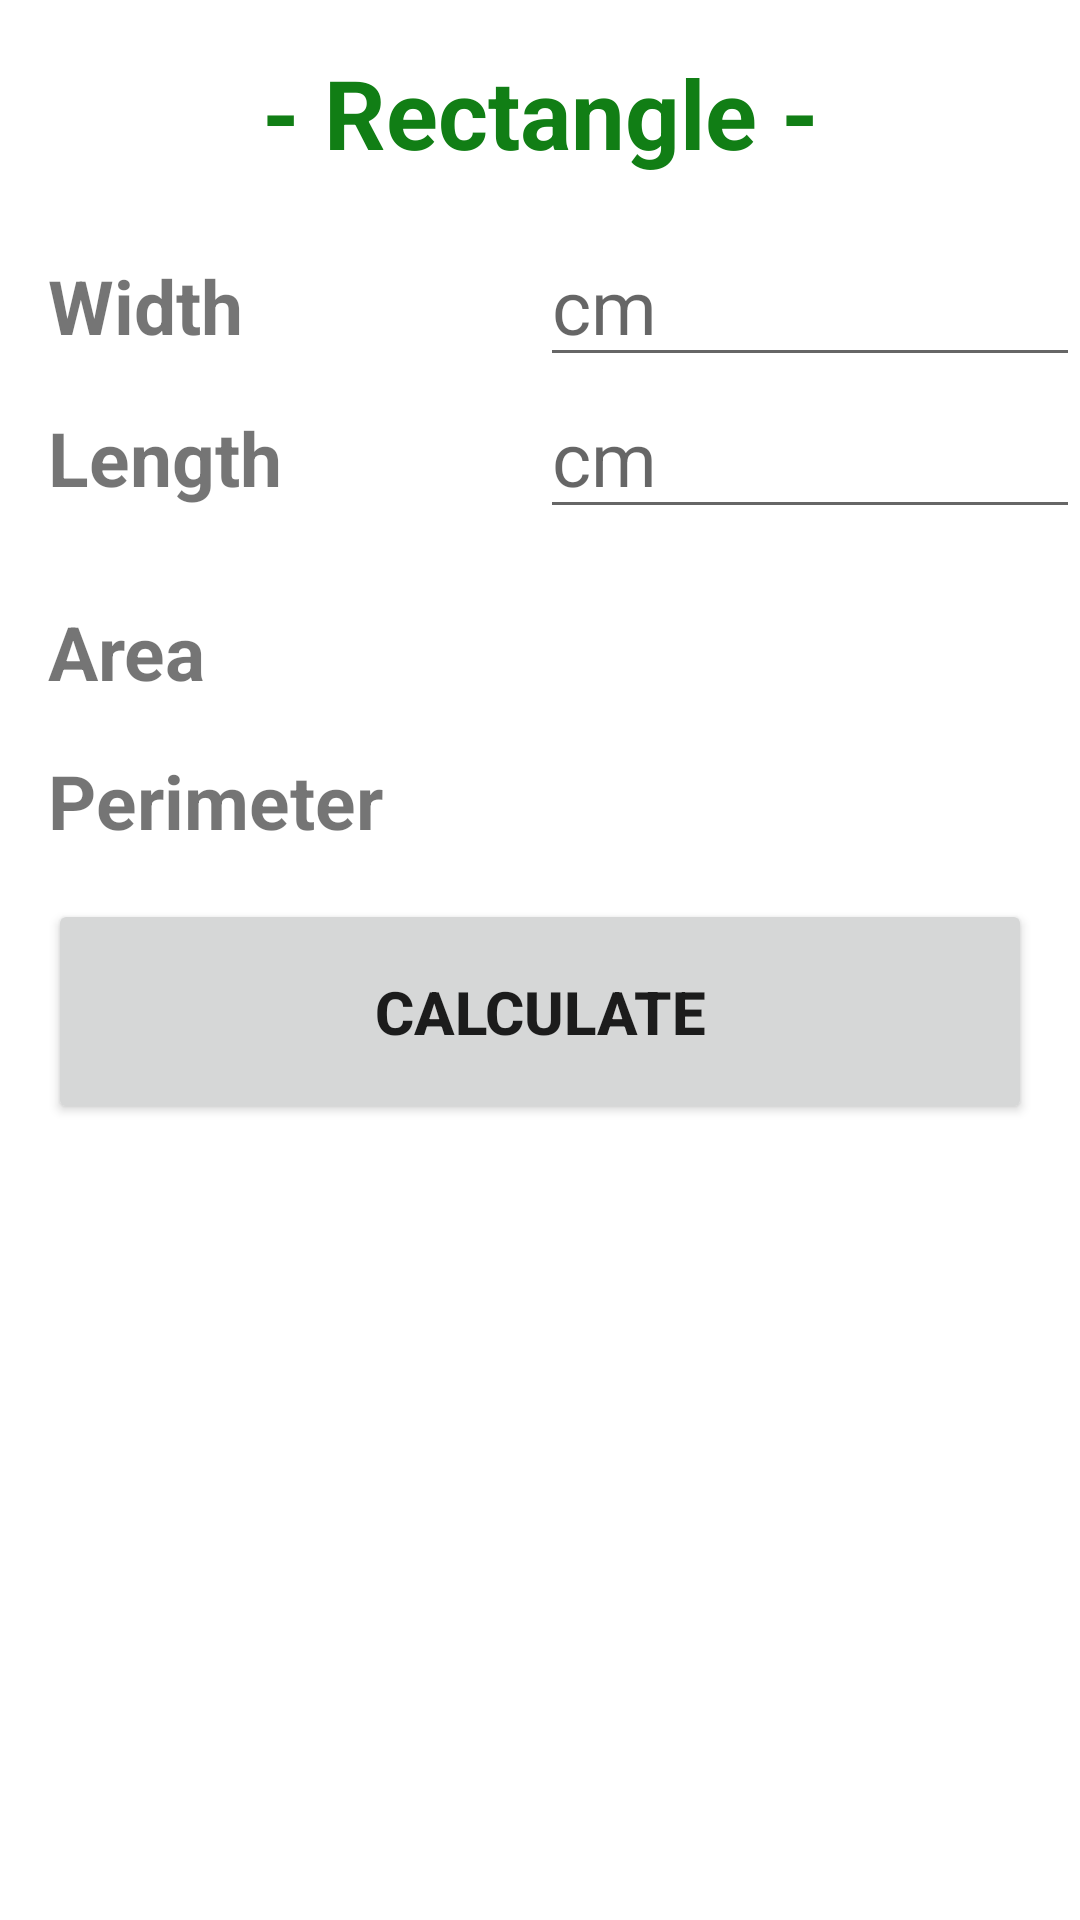

This screen was rendered from an Android layout file. Write that file and the resources it references.
<!-- AndroidManifest.xml: application theme Theme.0 -->
<!-- res/layout/activity_rectangle.xml -->
<?xml version="1.0" encoding="utf-8"?>
<ScrollView xmlns:android="http://schemas.android.com/apk/res/android"
    xmlns:tools="http://schemas.android.com/tools"
    android:layout_width="match_parent"
    android:layout_height="match_parent"
    tools:context=".Rectangle">

    <LinearLayout
        android:layout_width="match_parent"
        android:layout_height="wrap_content"
        android:orientation="vertical">

        <TextView
            android:id="@+id/rectangle"
            android:layout_width="match_parent"
            android:layout_height="wrap_content"
            android:layout_margin="16dp"
            android:text="- Rectangle -"
            android:textAlignment="center"
            android:textColor="#117E15"
            android:textSize="32sp"
            android:textStyle="bold" />

        <LinearLayout
            android:layout_width="match_parent"
            android:layout_height="wrap_content">

            <TextView
                android:id="@+id/textView4"
                android:layout_width="match_parent"
                android:layout_height="wrap_content"
                android:layout_weight="0.5"
                android:paddingHorizontal="16dp"
                android:text="Width"
                android:textSize="25sp"
                android:textStyle="bold" />

            <EditText
                android:id="@+id/rW"
                android:layout_width="match_parent"
                android:layout_height="wrap_content"
                android:layout_weight="0.5"
                android:hint="cm"
                android:inputType="numberDecimal"
                android:textSize="25sp" />
        </LinearLayout>

        <LinearLayout
            android:layout_width="match_parent"
            android:layout_height="wrap_content">

            <TextView
                android:id="@+id/textView"
                android:layout_width="match_parent"
                android:layout_height="wrap_content"
                android:layout_weight="0.5"
                android:paddingHorizontal="16dp"
                android:text="Length"
                android:textSize="25sp"
                android:textStyle="bold" />

            <EditText
                android:id="@+id/rL"
                android:layout_width="match_parent"
                android:layout_height="wrap_content"
                android:layout_weight="0.5"
                android:hint="cm"
                android:inputType="numberDecimal"
                android:textSize="25sp" />
        </LinearLayout>

        <LinearLayout
            android:layout_width="match_parent"
            android:layout_height="wrap_content"
            android:layout_marginTop="24dp">

            <TextView
                android:id="@+id/textView1"
                android:layout_width="match_parent"
                android:layout_height="wrap_content"
                android:layout_weight="0.5"
                android:paddingHorizontal="16dp"
                android:text="Area"
                android:textSize="25sp"
                android:textStyle="bold" />

            <TextView
                android:id="@+id/RA"
                android:layout_width="match_parent"
                android:layout_height="wrap_content"
                android:layout_weight="0.5"
                android:text=""
                android:textSize="25sp" />
        </LinearLayout>

        <LinearLayout
            android:layout_width="match_parent"
            android:layout_height="wrap_content"
            android:layout_marginTop="16dp">

            <TextView
                android:id="@+id/textView2"
                android:layout_width="match_parent"
                android:layout_height="wrap_content"
                android:layout_weight="0.5"
                android:paddingHorizontal="16dp"
                android:text="Perimeter"
                android:textSize="25sp"
                android:textStyle="bold" />

            <TextView
                android:id="@+id/RP"
                android:layout_width="match_parent"
                android:layout_height="wrap_content"
                android:layout_weight="0.5"
                android:text=""
                android:textSize="25sp" />
        </LinearLayout>

        <Button
            android:id="@+id/rP"
            android:layout_width="match_parent"
            android:layout_height="wrap_content"
            android:layout_gravity="center"
            android:layout_margin="16dp"
            android:layout_weight="0.5"
            android:padding="24dp"
            android:textSize="20sp"
            android:textStyle="bold"
            android:onClick="rcalp"
            android:text="@string/calculate" />

    </LinearLayout>
</ScrollView>
<!-- resources referenced by this layout -->
<resources>
  <string name="calculate">Calculate</string>
  <style name="Theme.0" parent="Theme.MaterialComponents.DayNight.DarkActionBar">
          
          <item name="colorPrimary">@color/light_green</item>
          <item name="colorPrimaryVariant">@color/light_green</item>
          <item name="colorOnPrimary">@color/white</item>
          
          <item name="colorSecondary">@color/teal_200</item>
          <item name="colorSecondaryVariant">@color/teal_700</item>
          <item name="colorOnSecondary">@color/black</item>
          
          <item name="android:statusBarColor" tools:targetApi="l">?attr/colorPrimaryVariant</item>
          
      </style>
  <color name="light_green">#1ECD25</color>
  <color name="white">#FFFFFFFF</color>
  <color name="teal_200">#FF03DAC5</color>
  <color name="teal_700">#FF018786</color>
  <color name="black">#FF000000</color>
</resources>
